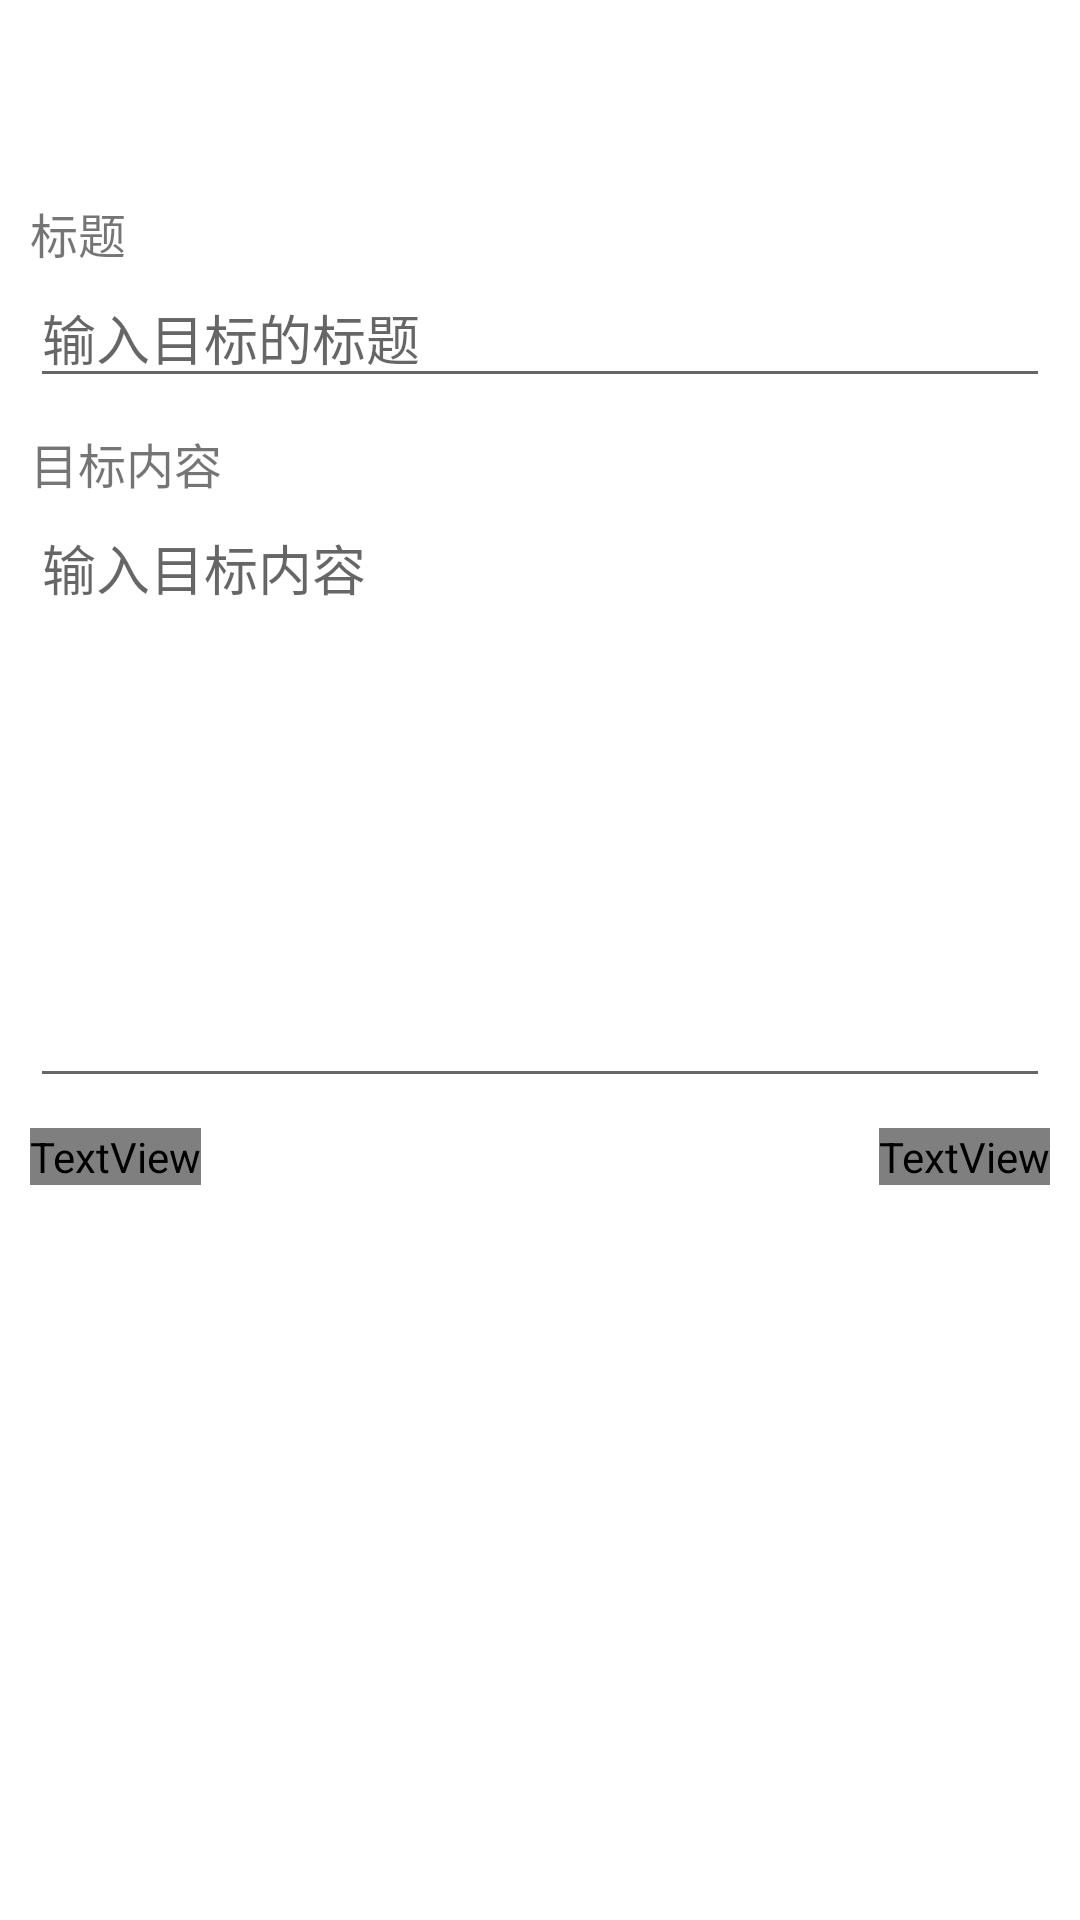

Android layout source for this screen:
<!-- AndroidManifest.xml: activity theme NoTitle_FullScreen -->
<!-- res/layout/activity_add_goal.xml -->
<?xml version="1.0" encoding="utf-8"?>
<androidx.constraintlayout.widget.ConstraintLayout xmlns:android="http://schemas.android.com/apk/res/android"
    xmlns:app="http://schemas.android.com/apk/res-auto"
    xmlns:tools="http://schemas.android.com/tools"
    android:layout_width="match_parent"
    android:layout_height="match_parent"
    tools:context=".activity.AddGoalActivity">
    <androidx.appcompat.widget.Toolbar
        app:layout_constraintStart_toStartOf="parent"
        android:id="@+id/tb_add_toolbar"
        style="@style/toolbarStyle"
        app:menu="@menu/toolbar_home_menu"
        android:layout_height="?actionBarSize"
        android:layout_width="match_parent"
        app:layout_constraintTop_toTopOf="parent">

        <TextView
            android:text="@string/activity_add_goal_title"
            style="@style/appBarText"/>

    </androidx.appcompat.widget.Toolbar>

    <ScrollView
        app:layout_constraintBottom_toBottomOf="parent"
        app:layout_constraintTop_toBottomOf="@id/tb_add_toolbar"
        android:layout_width="match_parent"
        android:layout_height="0dp">

        <LinearLayout
            app:layout_constraintTop_toBottomOf="@id/tb_add_toolbar"
            android:layout_width="match_parent"
            android:layout_height="wrap_content"
            android:padding="10dp"
            android:orientation="vertical">

            <TextView
                style="@style/smallTitleText"
                android:text="@string/title_goal"
                />

            <EditText
                android:id="@+id/et_add_goal_title"
                android:layout_width="match_parent"
                android:layout_height="wrap_content"
                android:hint="@string/add_goal_input_title"
                />

            <TextView
                android:layout_marginTop="10dp"
                android:id="@+id/tv_add_goal_content"
                style="@style/smallTitleText"
                android:text="@string/add_goal_title_content" />

            <EditText
                android:id="@+id/et_add_goal_content"
                android:layout_width="match_parent"
                android:layout_height="wrap_content"
                android:gravity="start"
                android:minHeight="200dp"
                android:hint="@string/add_goal_input_content"
                />

            <RelativeLayout
                android:layout_marginTop="10dp"
                android:layout_width="match_parent"
                android:layout_height="wrap_content"
                android:orientation="horizontal">

                <TextView
                    android:text="@string/add_goal_start_time"
                    android:layout_width="wrap_content"
                    android:id="@+id/tv_add_goal_start_time"
                    style="@style/smallBtnText"/>

                <TextView
                    android:layout_alignParentEnd="true"
                    android:text="@string/add_goal_end_time"
                    android:layout_width="wrap_content"
                    android:id="@+id/tv_add_goal_end_time"
                    style="@style/smallBtnText"/>

            </RelativeLayout>

            <androidx.appcompat.widget.AppCompatButton
                android:layout_marginTop="10dp"
                android:id="@+id/btn_add_goal"
                android:text="@string/save"
                style="@style/normalBtn"/>


        </LinearLayout>

    </ScrollView>

</androidx.constraintlayout.widget.ConstraintLayout>
<!-- resources referenced by this layout -->
<resources>
  <string name="activity_add_goal_title">添加</string>
  <string name="add_goal_end_time">结束时间</string>
  <string name="add_goal_input_content">输入目标内容</string>
  <string name="add_goal_input_title">输入目标的标题</string>
  <string name="add_goal_start_time">开始时间</string>
  <string name="add_goal_title_content">目标内容</string>
  <string name="save">保存</string>
  <string name="title_goal">标题</string>
  <style name="appBarText" parent="contentText">
          <item name="android:textSize">@dimen/app_bar_text_size</item>
          <item name="android:layout_gravity">center</item>
          <item name="android:textColor">@color/white</item>
          <item name="android:textStyle">bold</item>
      </style>
  <style name="normalBtn" parent="smallBtnText">
          <item name="android:paddingStart">24dp</item>
          <item name="android:paddingEnd">24dp</item>
          <item name="android:background">@drawable/common_btn_corner_bg</item>
          <item name="android:textColor">@color/white</item>
          <item name="android:layout_gravity">center</item>
      </style>
  <style name="smallBtnText" parent="smallTitleText">
          <item name="android:textColor">?attr/colorPrimary</item>
      </style>
  <style name="smallTitleText" parent="contentText">
          <item name="android:textSize">@dimen/small_title_text_size</item>
      </style>
  <style name="toolbarStyle">
          <item name="android:layout_width">match_parent</item>
          <item name="android:background">@color/blue</item>
          <item name="android:layout_height">?attr/actionBarSize</item>
          <item name="android:contentInsetEnd">0dp</item>
          <item name="android:contentInsetStart">0dp</item>
      </style>
  <style name="NoTitle_FullScreen" parent="Theme.Negiveup"> 
          <item name="android:windowIsTranslucent">true</item>
          <item name="android:statusBarColor">@color/blue</item>
          <item name="android:navigationBarColor">@android:color/transparent</item>
      </style>
  <style name="contentText">
          <item name="android:layout_width">wrap_content</item>
          <item name="android:layout_height">wrap_content</item>
          <item name="android:gravity">center</item>
          <item name="android:textSize">@dimen/normal_text_size</item>
      </style>
  <dimen name="app_bar_text_size">20sp</dimen>
  <color name="white">#FFFFFFFF</color>
  <!-- drawable common_btn_corner_bg (drawable) -->
  <?xml version="1.0" encoding="utf-8"?>
  <shape xmlns:android="http://schemas.android.com/apk/res/android" android:shape="rectangle">
  
      <corners android:radius="10dp" />
      <solid android:color="?attr/colorPrimary"/>
  
  </shape>
  <dimen name="small_title_text_size">16sp</dimen>
  <style name="Theme.Negiveup" parent="Theme.MaterialComponents.Light.NoActionBar">
          
          <item name="colorPrimary">@color/blue</item>
          
      </style>
  <dimen name="normal_text_size">14sp</dimen>
</resources>
